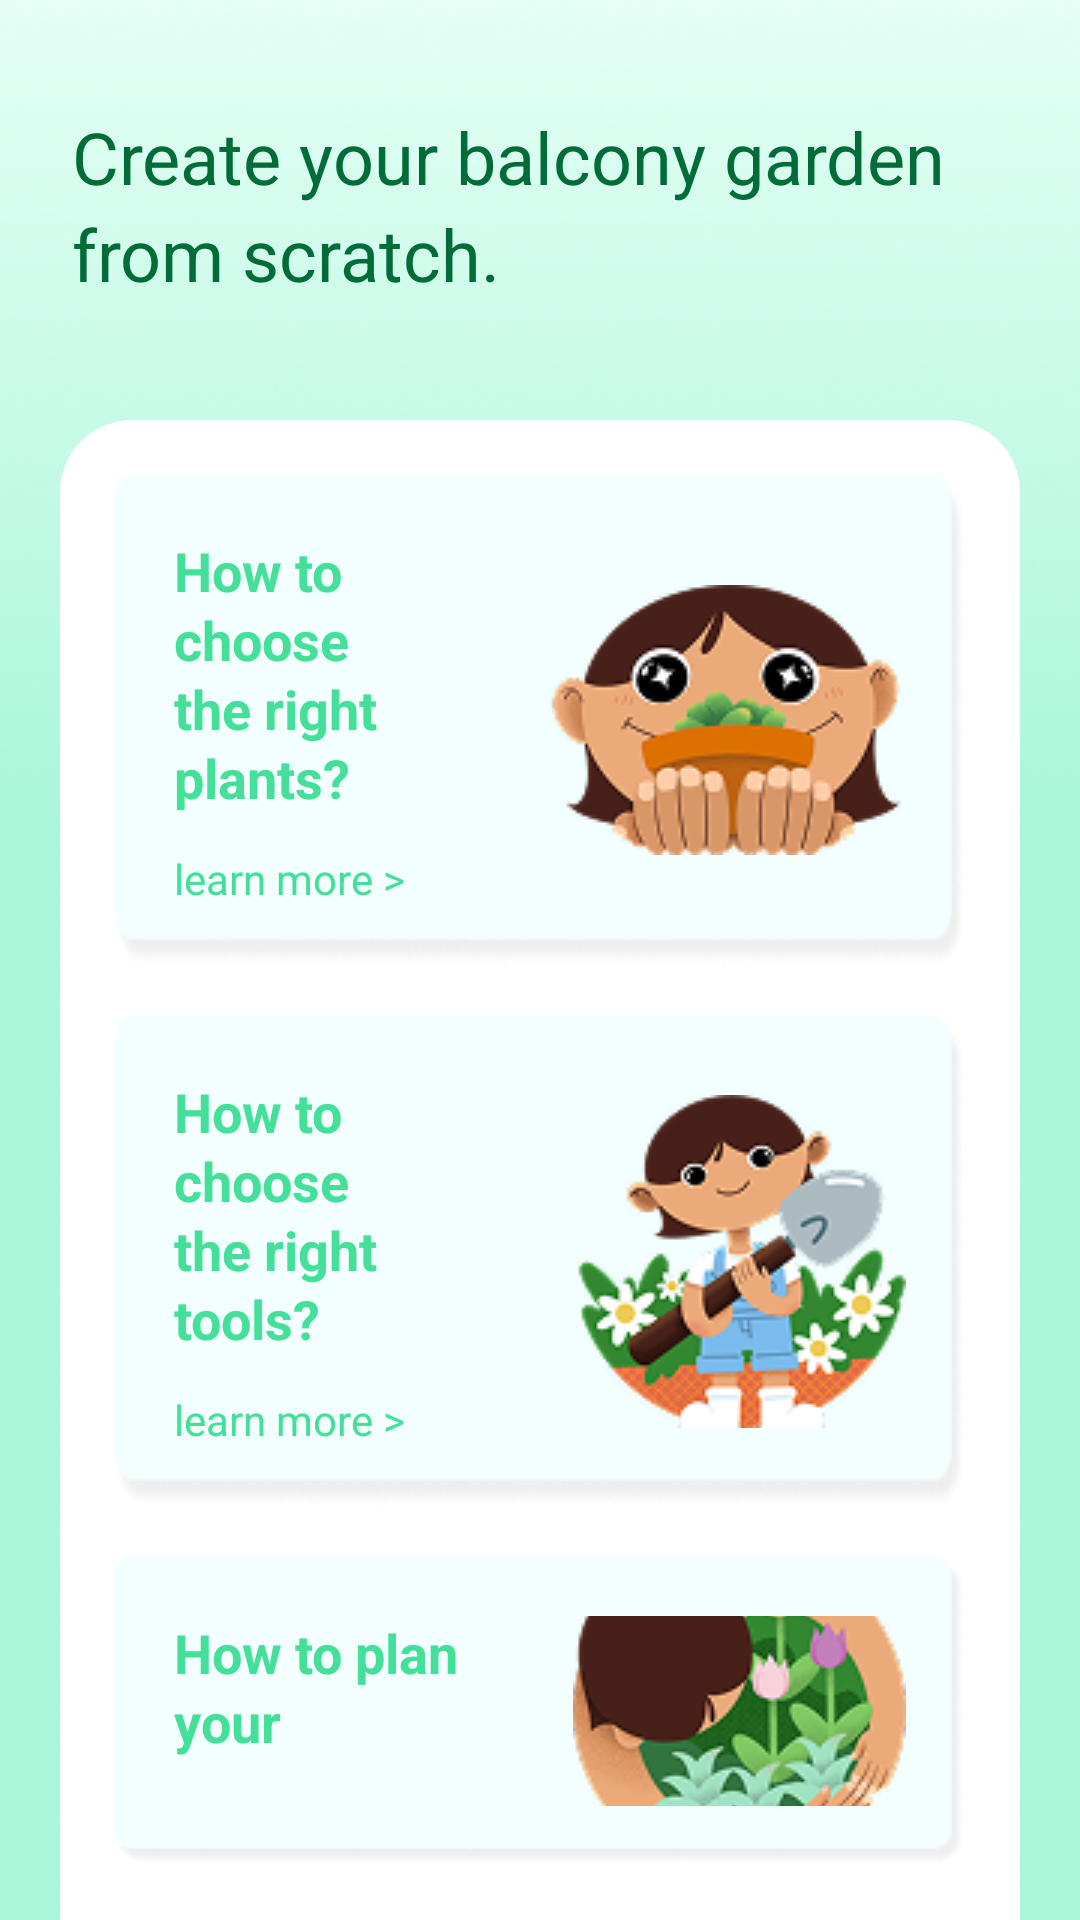

The Android layout XML behind this screen, and the referenced resources:
<!-- AndroidManifest.xml: application theme Theme.PlantWay -->
<!-- res/layout/fragment_start.xml -->
<?xml version="1.0" encoding="utf-8"?>
<androidx.constraintlayout.widget.ConstraintLayout xmlns:android="http://schemas.android.com/apk/res/android"
    xmlns:app="http://schemas.android.com/apk/res-auto"
    android:layout_width="match_parent"
    android:layout_height="match_parent"
    android:background="@drawable/bg_main_tab">


    
    <TextView
        android:layout_width="0dp"
        android:layout_height="wrap_content"
        android:layout_marginStart="24dp"
        android:layout_marginTop="36dp"
        android:layout_marginEnd="24dp"
        android:layout_marginBottom="32dp"
        android:lineSpacingExtra="4dp"
        android:text="@string/start_header_title"
        android:textColor="#006C37"
        android:textSize="24sp"
        app:layout_constraintEnd_toEndOf="parent"
        app:layout_constraintStart_toStartOf="parent"
        app:layout_constraintTop_toTopOf="parent" />

    <RelativeLayout
        android:layout_width="match_parent"
        android:layout_height="match_parent"
        android:layout_marginStart="20dp"
        android:layout_marginTop="140dp"
        android:layout_marginEnd="20dp"
        android:background="@drawable/bg_start"
        android:padding="18dp">

        
        <LinearLayout
            android:layout_width="match_parent"
            android:layout_height="wrap_content"
            android:orientation="vertical">

            
            <LinearLayout
                android:id="@+id/ll_card_1"
                android:layout_width="match_parent"
                android:layout_height="wrap_content"
                android:layout_marginBottom="16dp"
                android:background="@drawable/bg_schedule_item"
                android:clickable="true"
                android:focusable="true"
                android:gravity="center_vertical"
                android:orientation="horizontal"
                android:padding="20dp">

                <LinearLayout
                    android:layout_width="0dp"
                    android:layout_height="wrap_content"
                    android:layout_weight="1"
                    android:orientation="vertical">

                    <TextView
                        android:layout_width="wrap_content"
                        android:layout_height="wrap_content"
                        android:layout_marginBottom="12dp"
                        android:lineSpacingExtra="2dp"
                        android:text="@string/start_card_1_title"
                        android:textColor="#44E099"
                        android:textSize="18sp"
                        android:textStyle="bold" />

                    <TextView
                        android:layout_width="wrap_content"
                        android:layout_height="wrap_content"
                        android:text="@string/start_learn_more"
                        android:textColor="#44E099"
                        android:textSize="14sp" />

                </LinearLayout>

                <ImageView
                    android:layout_width="wrap_content"
                    android:layout_height="wrap_content"
                    android:layout_marginStart="16dp"
                    android:scaleType="centerCrop"
                    android:src="@drawable/start_pic_1" />

            </LinearLayout>

            
            <LinearLayout
                android:id="@+id/ll_card_2"
                android:layout_width="match_parent"
                android:layout_height="wrap_content"
                android:layout_marginBottom="16dp"
                android:background="@drawable/bg_schedule_item"
                android:clickable="true"
                android:focusable="true"
                android:gravity="center_vertical"
                android:orientation="horizontal"
                android:padding="20dp">

                <LinearLayout
                    android:layout_width="0dp"
                    android:layout_height="wrap_content"
                    android:layout_weight="1"
                    android:orientation="vertical">

                    <TextView
                        android:layout_width="wrap_content"
                        android:layout_height="wrap_content"
                        android:layout_marginBottom="12dp"
                        android:lineSpacingExtra="2dp"
                        android:text="@string/start_card_2_title"
                        android:textColor="#44E099"
                        android:textSize="18sp"
                        android:textStyle="bold" />

                    <TextView
                        android:layout_width="wrap_content"
                        android:layout_height="wrap_content"
                        android:text="@string/start_learn_more"
                        android:textColor="#44E099"
                        android:textSize="14sp" />

                </LinearLayout>

                <ImageView
                    android:layout_width="wrap_content"
                    android:layout_height="wrap_content"
                    android:layout_marginStart="16dp"
                    android:scaleType="centerCrop"
                    android:src="@drawable/start_pic_2" />

            </LinearLayout>

            
            <LinearLayout
                android:id="@+id/ll_card_3"
                android:layout_width="match_parent"
                android:layout_height="wrap_content"
                android:background="@drawable/bg_schedule_item"
                android:clickable="true"
                android:focusable="true"
                android:gravity="center_vertical"
                android:orientation="horizontal"
                android:padding="20dp">

                <LinearLayout
                    android:layout_width="0dp"
                    android:layout_height="wrap_content"
                    android:layout_weight="1"
                    android:orientation="vertical">

                    <TextView
                        android:layout_width="wrap_content"
                        android:layout_height="wrap_content"
                        android:layout_marginBottom="12dp"
                        android:lineSpacingExtra="2dp"
                        android:text="@string/start_card_3_title"
                        android:textColor="#44E099"
                        android:textSize="18sp"
                        android:textStyle="bold" />

                    <TextView
                        android:layout_width="wrap_content"
                        android:layout_height="wrap_content"
                        android:text="@string/start_learn_more"
                        android:textColor="#44E099"
                        android:textSize="14sp" />

                </LinearLayout>

                <ImageView
                    android:layout_width="wrap_content"
                    android:layout_height="wrap_content"
                    android:layout_marginStart="16dp"
                    android:scaleType="centerCrop"
                    android:src="@drawable/start_pic_3" />

            </LinearLayout>

        </LinearLayout>
    </RelativeLayout>

</androidx.constraintlayout.widget.ConstraintLayout>
<!-- resources referenced by this layout -->
<resources>
  <!-- drawable bg_main_tab: png bitmap (drawable, 169417 bytes) -->
  <!-- drawable bg_schedule_item: png bitmap (drawable, 4213 bytes) -->
  <!-- drawable bg_start (drawable) -->
  <?xml version="1.0" encoding="utf-8"?>
  <shape xmlns:android="http://schemas.android.com/apk/res/android">
      <corners
          android:topLeftRadius="24dp"
          android:topRightRadius="24dp" />
      <solid android:color="#ffffff" />
  </shape>
  <!-- drawable start_pic_1: png bitmap (drawable, 14730 bytes) -->
  <!-- drawable start_pic_2: png bitmap (drawable, 19241 bytes) -->
  <!-- drawable start_pic_3: png bitmap (drawable, 18337 bytes) -->
  <string name="start_card_1_title">How to choose\nthe right plants?</string>
  <string name="start_card_2_title">How to choose\nthe right tools?</string>
  <string name="start_card_3_title">How to plan your\nbalcony space?</string>
  <string name="start_header_title">Create your balcony garden\nfrom scratch.</string>
  <string name="start_learn_more">learn more &gt;</string>
  <style name="Theme.PlantWay" parent="Theme.MaterialComponents.NoActionBar">
          
          <item name="colorPrimary">@color/purple_500</item>
          <item name="colorPrimaryVariant">@color/purple_700</item>
          <item name="colorOnPrimary">@color/white</item>
          
          <item name="colorSecondary">@color/teal_200</item>
          <item name="colorSecondaryVariant">@color/teal_700</item>
          <item name="colorOnSecondary">@color/black</item>
          
          <item name="android:statusBarColor">@color/white</item>
          <item name="android:windowLightStatusBar">true</item>
          
      </style>
  <color name="purple_500">#FF6200EE</color>
  <color name="purple_700">#FF3700B3</color>
  <color name="white">#FFFFFFFF</color>
  <color name="teal_200">#FF03DAC5</color>
  <color name="teal_700">#FF018786</color>
  <color name="black">#FF000000</color>
</resources>
